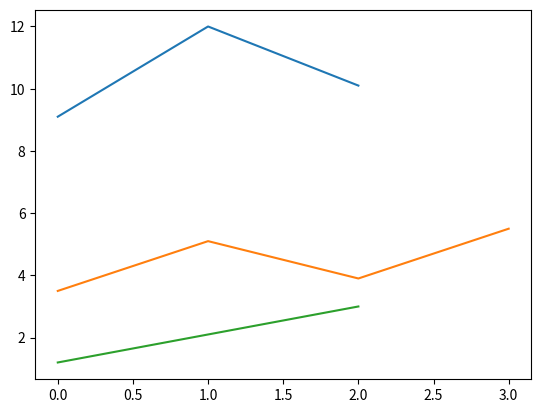

Here is the Python script that generated this plot:


import math
import random
import copy



def kmeans(data, k):
    """
    kmeans算法
    :param data: 数据
    :param k: 聚类数量
    :return: 聚类结果
    """

    # 随机选择k个点作为中心点
    center = random.sample(data, k)
    # print(center)
    # 创建一个空字典
    dic = {}
    for c in center:
        dic[c] = []

    flag = 0
    pre_dic = {}

    while True:
        print(center)

        # 遍历数据
        for i in data:
            dis_dic = {}
            # 遍历中心点
            for c in center:
                # 计算距离
                dis_dic[c] = abs(i - c)

            # 计算最小距离
            dis_min = min(dis_dic.values())

            # 将最小值加入中心点的数组
            for c in dis_dic.keys():
                if dis_dic[c] == dis_min:
                    dic[c].append(i)
                    break
        
        flag += 1
        print(f"第{flag}次迭代：")
        print(f"最新结果：{dic}")
        print(f"上次结果：{pre_dic}")
        
        if len(dic.keys()) > 0 and dic == pre_dic:
            break

        # 重新计算质心
        center=[]
        for c in dic.keys():
            center.append(sum(dic[c]) / len(dic[c]))

        # 存储上一次结果，深拷贝
        pre_dic = copy.deepcopy(dic)

        # 重置dic
        dic = {}
        for c in center:
            dic[c] = []

    print(f"=====累计迭代次数：{flag}=====")

    print(f"最终结果：{dic}")

    import matplotlib.pyplot as plt

    # 通过plt显示数据聚集情况
    for key in dic.keys():
        plt.plot(dic[key], label=key)
    plt.show()
            

data = [1.2, 3.5, 2.1, 5.1, 3.9, 5.5,9.1,12,3,10.1]
kmeans(data, 3)